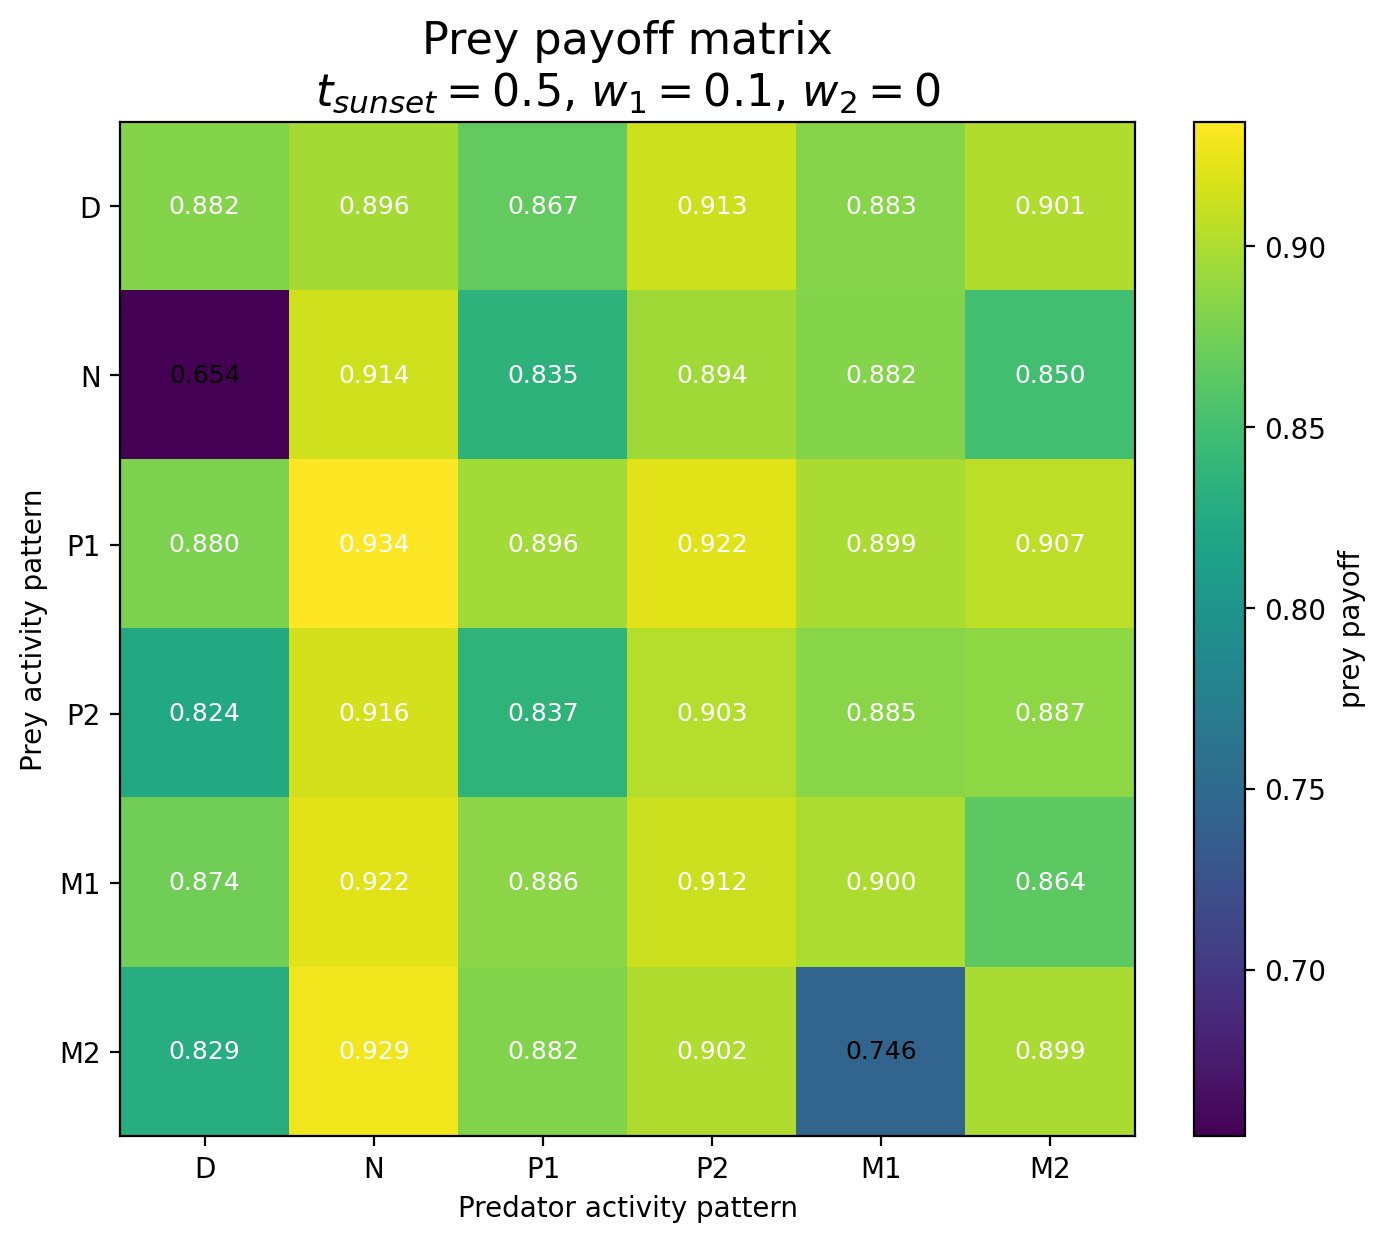

The data file committed next to this chart (first rows):
Prey / Predator, D, N, P1, P2, M1, M2
D, 0.8822, 0.8963, 0.8668, 0.9129, 0.8831, 0.9011
N, 0.654, 0.9138, 0.8351, 0.8944, 0.8819, 0.8499
P1, 0.8795, 0.9345, 0.896, 0.9216, 0.8985, 0.9068
P2, 0.8241, 0.9157, 0.8365, 0.9029, 0.8846, 0.8866
M1, 0.8739, 0.9218, 0.8855, 0.9119, 0.8999, 0.8643
M2, 0.8286, 0.9286, 0.8818, 0.9016, 0.746, 0.8987
